Run: headless pygame with SDL's dummy video driver; simulated clock (each Clock.tick advances the game by its frame time, no real sleeping); random seed 0; keys injected as events and as key.get_pressed() state; no mouse input.
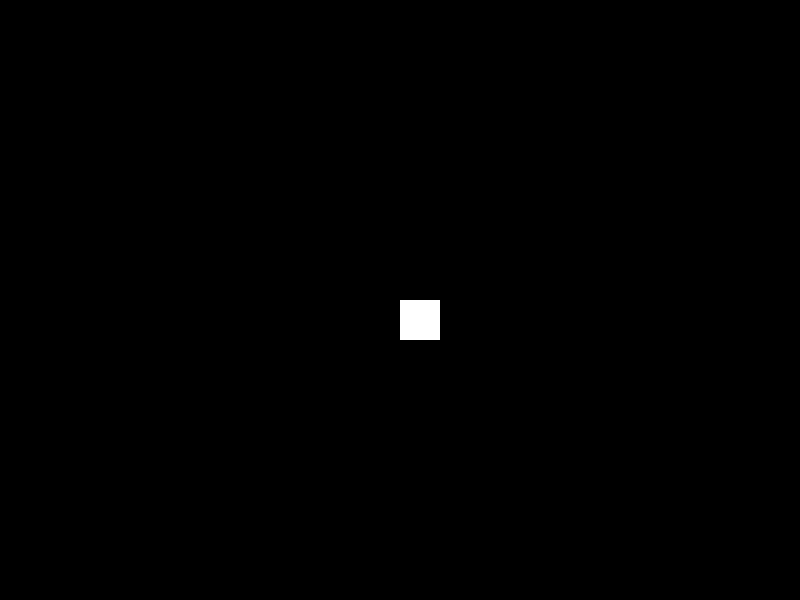
Frame 1 of 4 · flips 1–60 · no input
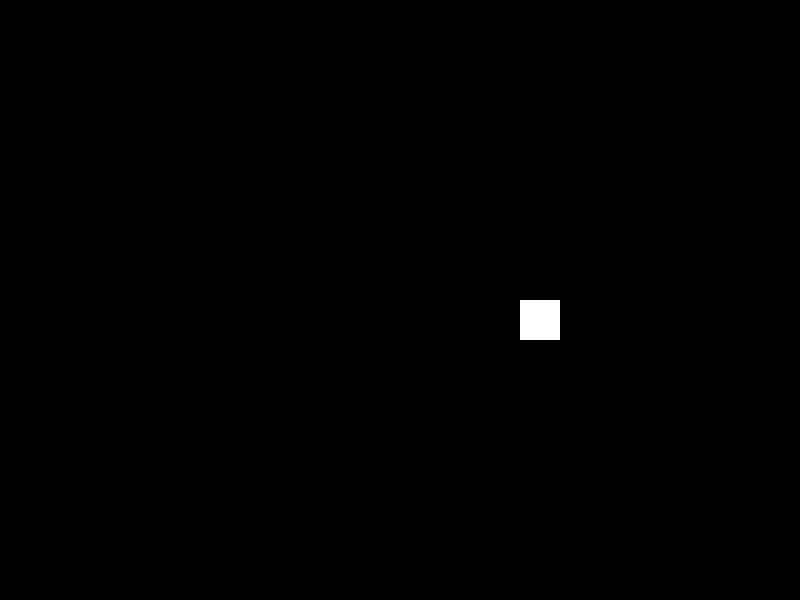
Frame 2 of 4 · flips 61–180 · tapped SPACE, RETURN · held RIGHT (→), D
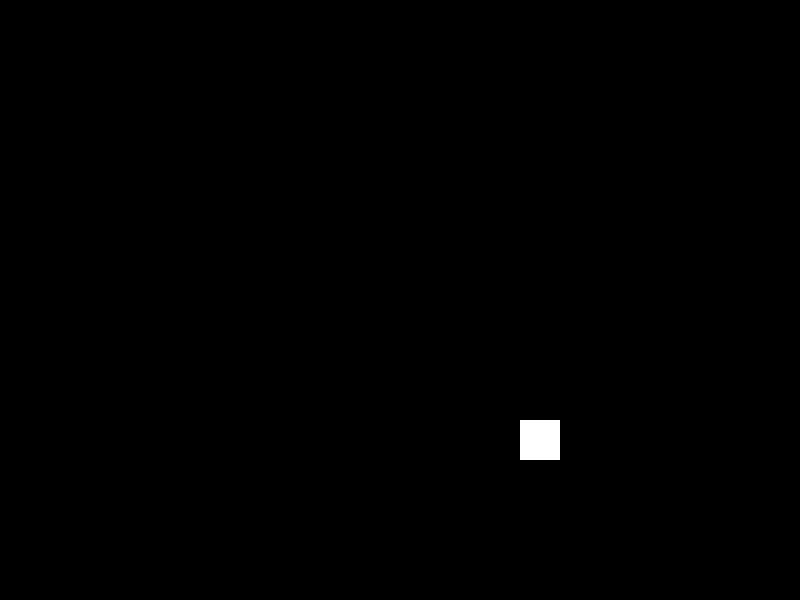
Frame 3 of 4 · flips 181–300 · held DOWN (↓), S
Frame 4 of 4 · flips 301–420 · held LEFT (←), A, UP (↑), W · screen same as frame 1, image omitted

The pygame program that drew these frames:

import pygame

pygame.init()

# Colors
BLACK = (0,0,0)
WHITE = (255,255,255)

# Screen
SCREEN_WIDTH, SCREEN_HEIGHT = 800, 600
screen = pygame.display.set_mode((SCREEN_WIDTH, SCREEN_HEIGHT))
pygame.display.set_caption("Diep.io 2.0")

# Player
PLAYER_WIDTH, PLAYER_HEIGHT = 40, 40
player = pygame.rect.Rect(SCREEN_WIDTH / 2, SCREEN_HEIGHT / 2, PLAYER_WIDTH, PLAYER_HEIGHT)

run = True

while run:
    for event in pygame.event.get():
        if event.type == pygame.QUIT:
            run = False
            
    keys = pygame.key.get_pressed()

    if keys[pygame.K_a]:
        player.x -= 1
    if keys[pygame.K_d]:
        player.x += 1 
    if keys[pygame.K_w]:
        player.y -= 1
    if keys[pygame.K_s]:
        player.y += 1   

    screen.fill(BLACK)     

    pygame.draw.rect(screen, WHITE, player)
    
    pygame.display.flip()

pygame.quit()
    
